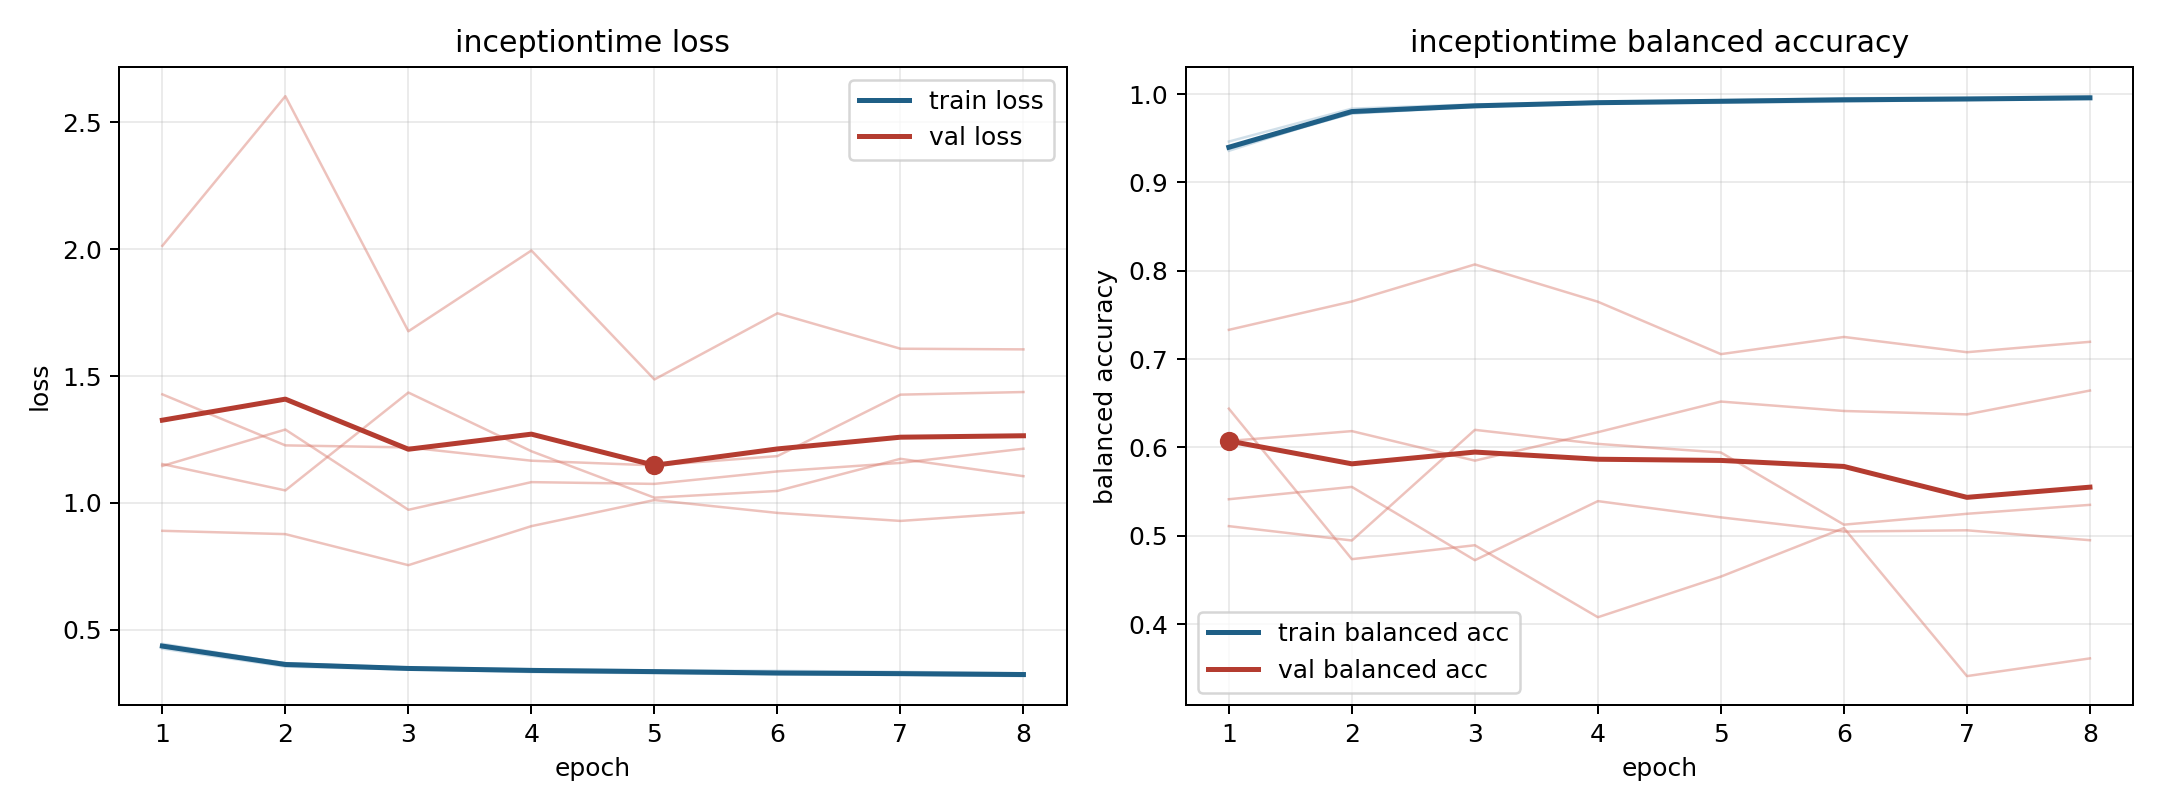

Values plotted in this chart, from the file beside it:
model, fold, epoch, train_loss, train_balanced_accuracy, val_loss, val_balanced_accuracy
inceptiontime, 1, 1, 0.4335, 0.9401, 1.153, 0.6073
inceptiontime, 1, 2, 0.3599, 0.9781, 1.049, 0.6184
inceptiontime, 1, 3, 0.3455, 0.9852, 1.435, 0.585
inceptiontime, 1, 4, 0.3333, 0.9915, 1.204, 0.6172
inceptiontime, 1, 5, 0.3291, 0.9925, 1.021, 0.6519
inceptiontime, 1, 6, 0.3239, 0.9934, 1.047, 0.6412
inceptiontime, 1, 7, 0.3223, 0.9941, 1.174, 0.6374
inceptiontime, 1, 8, 0.3192, 0.9954, 1.106, 0.6643
inceptiontime, 2, 1, 0.4448, 0.9357, 1.146, 0.5108
inceptiontime, 2, 2, 0.3682, 0.9804, 1.289, 0.4946
inceptiontime, 2, 3, 0.3514, 0.9869, 0.9731, 0.6198
inceptiontime, 2, 4, 0.3451, 0.9901, 1.082, 0.604
inceptiontime, 2, 5, 0.34, 0.9917, 1.075, 0.5942
inceptiontime, 2, 6, 0.3382, 0.9928, 1.124, 0.5125
inceptiontime, 2, 7, 0.3341, 0.9937, 1.158, 0.5248
inceptiontime, 2, 8, 0.3285, 0.9948, 1.214, 0.5349
inceptiontime, 3, 1, 0.4256, 0.9462, 2.014, 0.5413
inceptiontime, 3, 2, 0.3549, 0.9835, 2.604, 0.5552
inceptiontime, 3, 3, 0.3433, 0.9883, 1.677, 0.4723
inceptiontime, 3, 4, 0.3384, 0.9903, 1.995, 0.5391
inceptiontime, 3, 5, 0.3318, 0.993, 1.487, 0.5208
inceptiontime, 3, 6, 0.3256, 0.9952, 1.748, 0.5047
inceptiontime, 3, 7, 0.3232, 0.9961, 1.608, 0.5061
inceptiontime, 3, 8, 0.3174, 0.9976, 1.606, 0.4949
inceptiontime, 4, 1, 0.4364, 0.9388, 0.8903, 0.7331
inceptiontime, 4, 2, 0.3643, 0.981, 0.8772, 0.7652
inceptiontime, 4, 3, 0.3501, 0.9866, 0.7547, 0.8071
inceptiontime, 4, 4, 0.3402, 0.99, 0.9086, 0.7649
inceptiontime, 4, 5, 0.3376, 0.9918, 1.012, 0.7056
inceptiontime, 4, 6, 0.3292, 0.9945, 0.9608, 0.725
inceptiontime, 4, 7, 0.3291, 0.9946, 0.9292, 0.7077
inceptiontime, 4, 8, 0.3256, 0.9959, 0.9625, 0.7195
inceptiontime, 5, 1, 0.4389, 0.938, 1.428, 0.6438
inceptiontime, 5, 2, 0.3687, 0.9781, 1.227, 0.4735
inceptiontime, 5, 3, 0.3476, 0.9862, 1.219, 0.4892
inceptiontime, 5, 4, 0.3422, 0.9892, 1.167, 0.4077
inceptiontime, 5, 5, 0.3371, 0.9901, 1.148, 0.4537
inceptiontime, 5, 6, 0.3317, 0.9914, 1.185, 0.5086
inceptiontime, 5, 7, 0.3269, 0.9936, 1.427, 0.341
inceptiontime, 5, 8, 0.3272, 0.9949, 1.437, 0.3611
